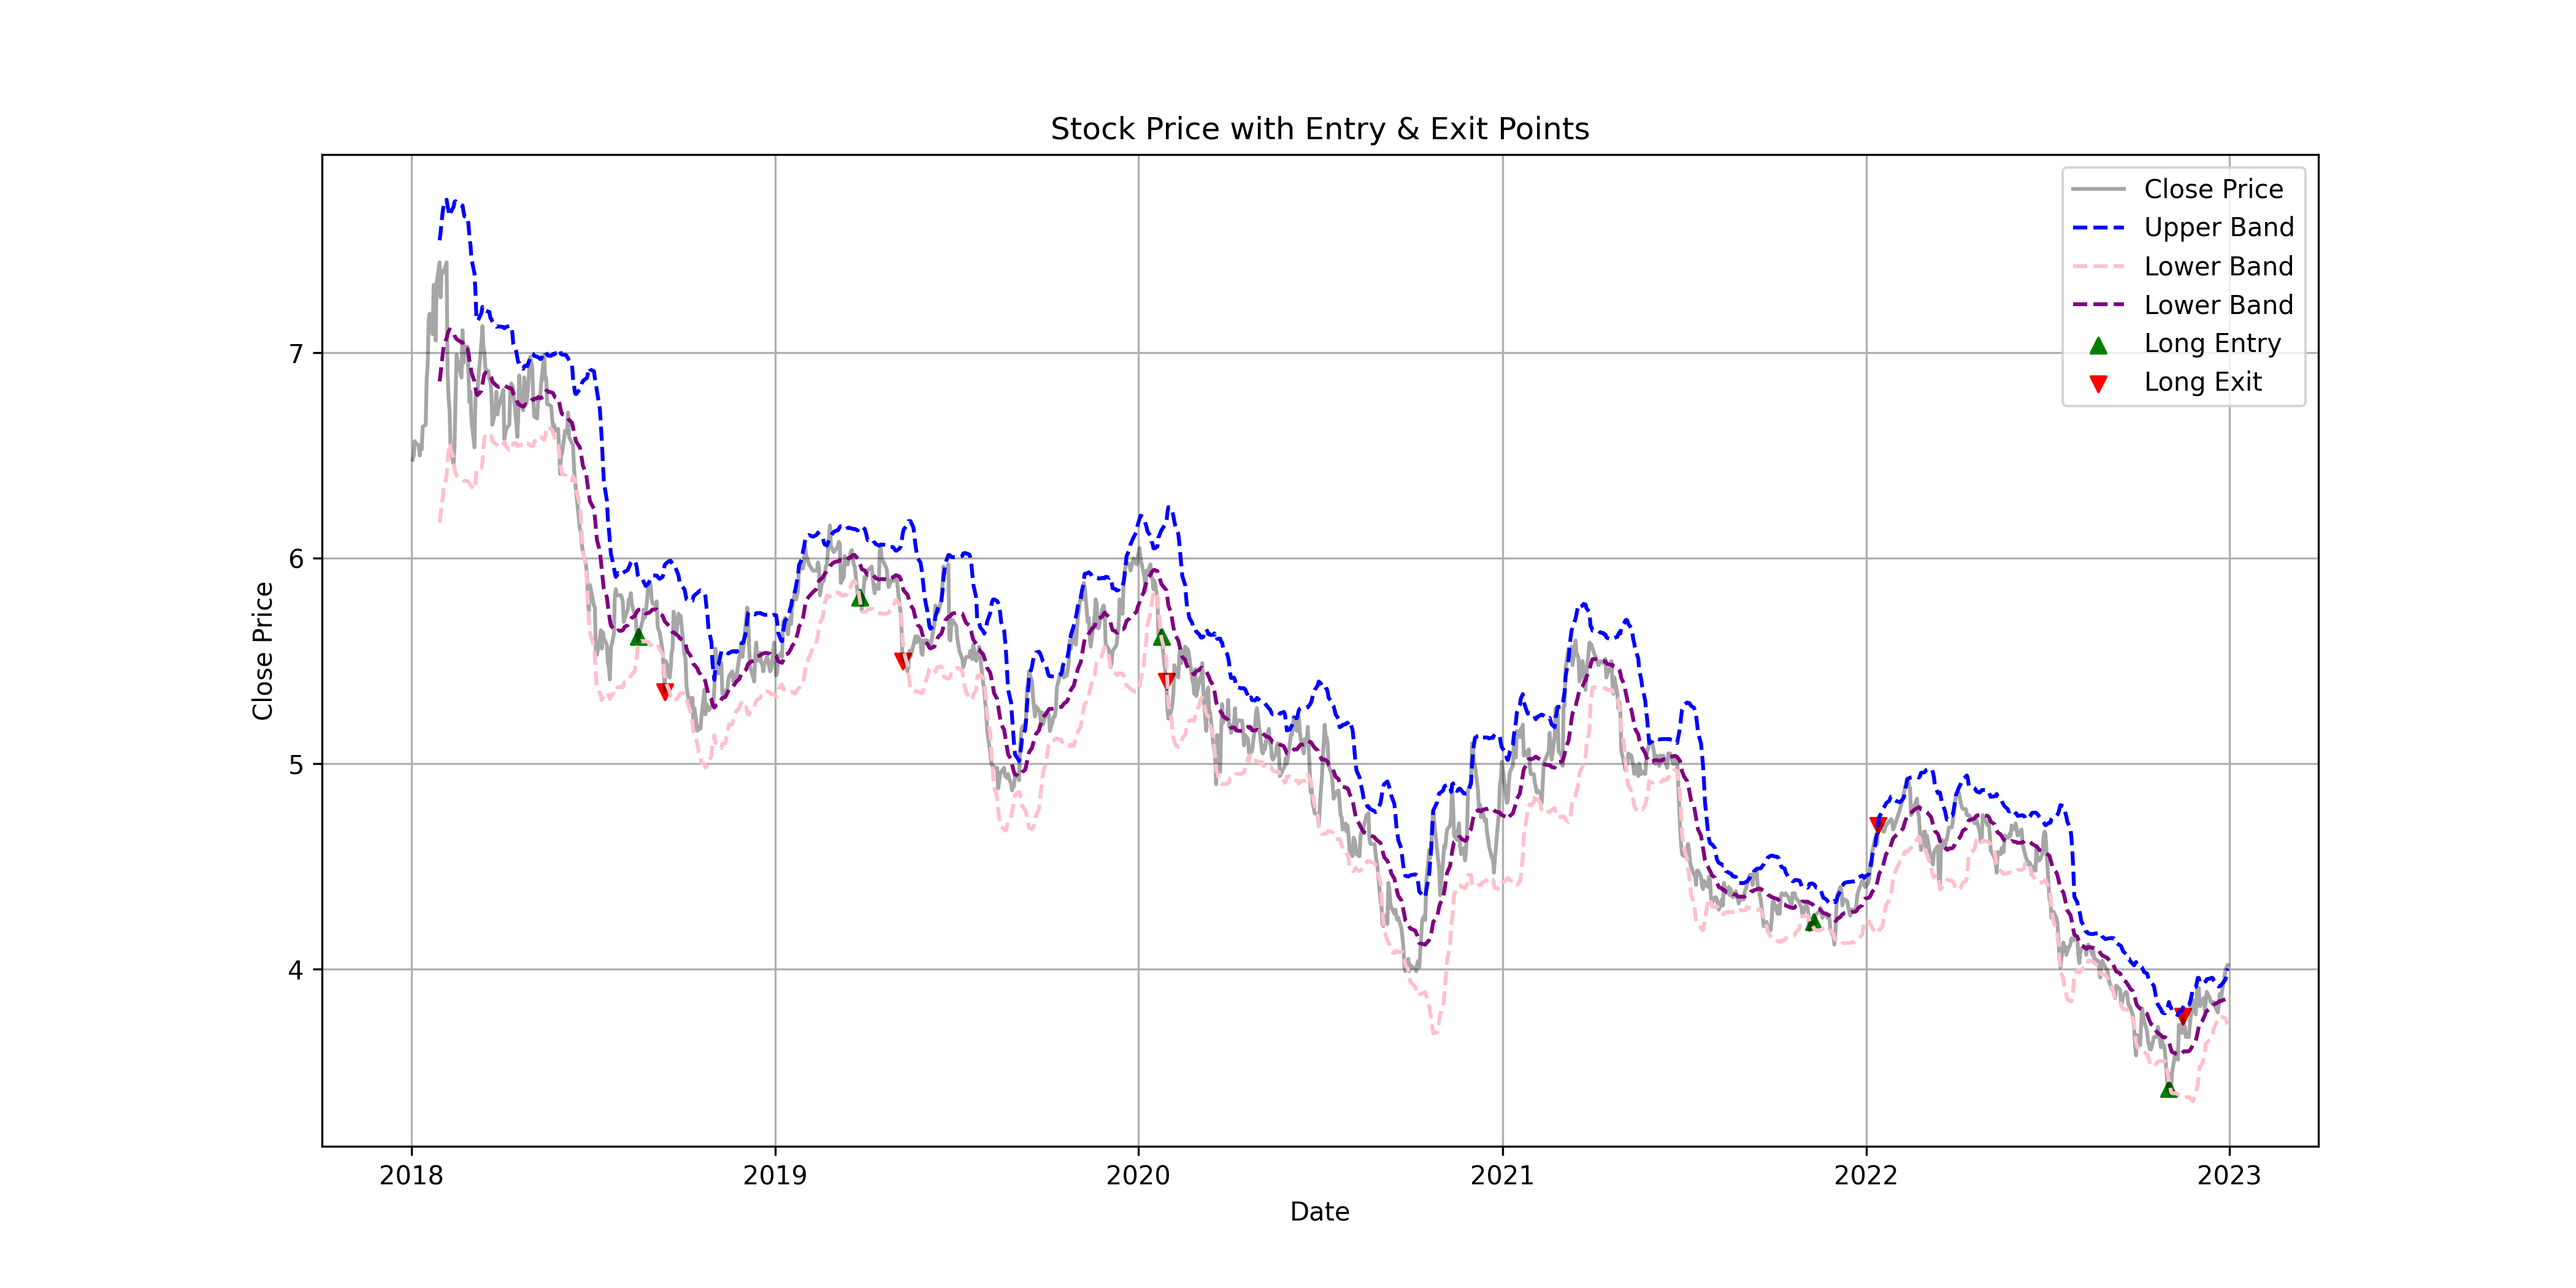

The data file committed next to this chart (first rows):
Date, Open, High, Low, Close, Adj Close, Volume, RSI, Middle Band, Upper Band, Lower Band, touch_upper, touch_lower, Long Entry, Long Exit, Short Entry, Short Exit, Long Profit, Short Profit, Balance
02/01/2018, 6.32, 6.48, 6.32, 6.48, 4.416, 424057742, , , , , FALSE, FALSE, FALSE, FALSE, FALSE, FALSE, 0, 0, 0
03/01/2018, 6.5, 6.54, 6.46, 6.5, 4.43, 411577497, , , , , FALSE, FALSE, FALSE, FALSE, FALSE, FALSE, 0, 0, 0
04/01/2018, 6.51, 6.66, 6.49, 6.57, 4.477, 391732554, , , , , FALSE, FALSE, FALSE, FALSE, FALSE, FALSE, 0, 0, 0
05/01/2018, 6.62, 6.62, 6.5, 6.56, 4.471, 291961164, , , , , FALSE, FALSE, FALSE, FALSE, FALSE, FALSE, 0, 0, 0
08/01/2018, 6.62, 6.62, 6.53, 6.55, 4.464, 256489358, , , , , FALSE, FALSE, FALSE, FALSE, FALSE, FALSE, 0, 0, 0
09/01/2018, 6.59, 6.59, 6.5, 6.5, 4.43, 290694432, , , , , FALSE, FALSE, FALSE, FALSE, FALSE, FALSE, 0, 0, 0
10/01/2018, 6.5, 6.65, 6.45, 6.54, 4.457, 357963226, , , , , FALSE, FALSE, FALSE, FALSE, FALSE, FALSE, 0, 0, 0
11/01/2018, 6.51, 6.58, 6.5, 6.53, 4.45, 262574430, , , , , FALSE, FALSE, FALSE, FALSE, FALSE, FALSE, 0, 0, 0
12/01/2018, 6.62, 6.66, 6.6, 6.64, 4.525, 281483385, , , , , FALSE, FALSE, FALSE, FALSE, FALSE, FALSE, 0, 0, 0
15/01/2018, 6.68, 6.75, 6.61, 6.65, 4.532, 333631062, , , , , FALSE, FALSE, FALSE, FALSE, FALSE, FALSE, 0, 0, 0
16/01/2018, 6.66, 6.88, 6.66, 6.87, 4.682, 480244206, , , , , FALSE, FALSE, FALSE, FALSE, FALSE, FALSE, 0, 0, 0
17/01/2018, 6.84, 6.94, 6.79, 6.94, 4.73, 546076367, , , , , FALSE, FALSE, FALSE, FALSE, FALSE, FALSE, 0, 0, 0
18/01/2018, 6.99, 7.2, 6.98, 7.16, 4.88, 659903664, , , , , FALSE, FALSE, FALSE, FALSE, FALSE, FALSE, 0, 0, 0
19/01/2018, 7.11, 7.19, 7.1, 7.19, 4.9, 463278360, , , , , FALSE, FALSE, FALSE, FALSE, FALSE, FALSE, 0, 0, 0
22/01/2018, 7.15, 7.19, 7.08, 7.09, 4.832, 529634810, 81.44, , , , FALSE, FALSE, FALSE, FALSE, FALSE, FALSE, 0, 0, 0
23/01/2018, 7.08, 7.41, 7.08, 7.33, 4.995, 724912956, 84.87, , , , FALSE, FALSE, FALSE, FALSE, FALSE, FALSE, 0, 0, 0
24/01/2018, 7.3, 7.36, 7.18, 7.28, 4.961, 569211341, 80.34, , , , FALSE, FALSE, FALSE, FALSE, FALSE, FALSE, 0, 0, 0
25/01/2018, 7.3, 7.3, 7.06, 7.06, 4.811, 479442839, 68.12, , , , FALSE, FALSE, FALSE, FALSE, FALSE, FALSE, 0, 0, 0
26/01/2018, 7.14, 7.4, 7.1, 7.34, 5.002, 596820967, 73.94, , , , FALSE, FALSE, FALSE, FALSE, FALSE, FALSE, 0, 0, 0
29/01/2018, 7.44, 7.64, 7.36, 7.44, 5.07, 627514419, 77.65, 6.861, 7.548, 6.174, FALSE, FALSE, FALSE, FALSE, FALSE, FALSE, 0, 0, 0
30/01/2018, 7.35, 7.42, 7.17, 7.27, 4.955, 409724304, 69.95, 6.901, 7.586, 6.215, FALSE, FALSE, FALSE, FALSE, FALSE, FALSE, 0, 0, 0
31/01/2018, 7.18, 7.45, 7.15, 7.4, 5.043, 514512929, 72.31, 6.946, 7.638, 6.253, FALSE, FALSE, FALSE, FALSE, FALSE, FALSE, 0, 0, 0
01/02/2018, 7.5, 7.62, 7.39, 7.39, 5.036, 493218888, 70.27, 6.987, 7.683, 6.29, FALSE, FALSE, FALSE, FALSE, FALSE, FALSE, 0, 0, 0
02/02/2018, 7.32, 7.5, 7.26, 7.39, 5.036, 307304485, 70.11, 7.028, 7.716, 6.34, FALSE, FALSE, FALSE, FALSE, FALSE, FALSE, 0, 0, 0
05/02/2018, 7.12, 7.52, 7.1, 7.44, 5.07, 541312842, 67.07, 7.073, 7.745, 6.4, FALSE, FALSE, FALSE, FALSE, FALSE, FALSE, 0, 0, 0
06/02/2018, 7.14, 7.25, 6.9, 6.9, 4.702, 831898837, 49.07, 7.093, 7.716, 6.469, FALSE, FALSE, FALSE, FALSE, FALSE, FALSE, 0, 0, 0
07/02/2018, 7.16, 7.23, 6.75, 6.78, 4.621, 682012525, 40.69, 7.105, 7.691, 6.518, FALSE, FALSE, FALSE, FALSE, FALSE, FALSE, 0, 0, 0
08/02/2018, 6.93, 6.93, 6.65, 6.72, 4.58, 473450967, 38.65, 7.114, 7.667, 6.561, FALSE, FALSE, FALSE, FALSE, FALSE, FALSE, 0, 0, 0
09/02/2018, 6.52, 6.55, 6.35, 6.53, 4.45, 819428663, 37.04, 7.109, 7.683, 6.534, FALSE, TRUE, FALSE, FALSE, FALSE, FALSE, 0, 0, 0
12/02/2018, 6.6, 6.61, 6.41, 6.46, 4.402, 485637913, 28.14, 7.099, 7.71, 6.488, FALSE, TRUE, FALSE, FALSE, FALSE, FALSE, 0, 0, 0
13/02/2018, 6.58, 6.7, 6.54, 6.55, 4.464, 419557666, 32.02, 7.083, 7.735, 6.431, FALSE, FALSE, FALSE, FALSE, FALSE, FALSE, 0, 0, 0
14/02/2018, 6.62, 6.88, 6.6, 6.78, 4.621, 411154913, 43.14, 7.075, 7.738, 6.412, FALSE, FALSE, FALSE, FALSE, FALSE, FALSE, 0, 0, 0
15/02/2018, 6.89, 7, 6.85, 6.99, 4.764, 302717852, 41.12, 7.067, 7.729, 6.404, FALSE, FALSE, FALSE, FALSE, FALSE, FALSE, 0, 0, 0
20/02/2018, 6.94, 6.99, 6.78, 6.88, 4.689, 249452113, 35.86, 7.051, 7.716, 6.386, FALSE, FALSE, FALSE, FALSE, FALSE, FALSE, 0, 0, 0
21/02/2018, 6.95, 7.14, 6.89, 7.11, 4.845, 281853722, 46.08, 7.052, 7.717, 6.387, FALSE, FALSE, FALSE, FALSE, FALSE, FALSE, 0, 0, 0
22/02/2018, 6.97, 7.03, 6.91, 6.95, 4.736, 401529611, 39.13, 7.033, 7.687, 6.379, FALSE, FALSE, FALSE, FALSE, FALSE, FALSE, 0, 0, 0
23/02/2018, 7.05, 7.08, 6.95, 7.03, 4.791, 268139081, 41.59, 7.021, 7.664, 6.377, FALSE, FALSE, FALSE, FALSE, FALSE, FALSE, 0, 0, 0
26/02/2018, 7.1, 7.15, 6.98, 7.03, 4.791, 313495872, 41.59, 7.019, 7.662, 6.376, FALSE, FALSE, FALSE, FALSE, FALSE, FALSE, 0, 0, 0
27/02/2018, 7.1, 7.12, 6.85, 6.9, 4.702, 412455708, 37.84, 6.997, 7.624, 6.37, FALSE, FALSE, FALSE, FALSE, FALSE, FALSE, 0, 0, 0
28/02/2018, 6.81, 6.84, 6.66, 6.76, 4.607, 356684508, 46.15, 6.963, 7.562, 6.364, FALSE, FALSE, FALSE, FALSE, FALSE, FALSE, 0, 0, 0
01/03/2018, 6.67, 6.83, 6.6, 6.81, 4.641, 321821124, 50.86, 6.94, 7.524, 6.356, FALSE, FALSE, FALSE, FALSE, FALSE, FALSE, 0, 0, 0
02/03/2018, 6.69, 6.74, 6.63, 6.67, 4.546, 278844483, 48.63, 6.904, 7.457, 6.35, FALSE, FALSE, FALSE, FALSE, FALSE, FALSE, 0, 0, 0
05/03/2018, 6.7, 6.72, 6.47, 6.54, 4.457, 341968923, 50.28, 6.861, 7.387, 6.335, FALSE, FALSE, FALSE, FALSE, FALSE, FALSE, 0, 0, 0
06/03/2018, 6.72, 6.8, 6.58, 6.78, 4.621, 379121876, 58.25, 6.831, 7.295, 6.366, FALSE, FALSE, FALSE, FALSE, FALSE, FALSE, 0, 0, 0
07/03/2018, 6.78, 6.93, 6.75, 6.8, 4.634, 390902961, 56.68, 6.799, 7.163, 6.434, FALSE, FALSE, FALSE, FALSE, FALSE, FALSE, 0, 0, 0
08/03/2018, 6.93, 6.93, 6.75, 6.81, 4.641, 244813213, 50.91, 6.794, 7.156, 6.432, FALSE, FALSE, FALSE, FALSE, FALSE, FALSE, 0, 0, 0
09/03/2018, 6.85, 6.89, 6.81, 6.88, 4.689, 190813752, 46.36, 6.799, 7.163, 6.435, FALSE, FALSE, FALSE, FALSE, FALSE, FALSE, 0, 0, 0
12/03/2018, 7, 7.06, 6.93, 7.05, 4.805, 330008168, 55.41, 6.816, 7.194, 6.437, FALSE, FALSE, FALSE, FALSE, FALSE, FALSE, 0, 0, 0
13/03/2018, 7.04, 7.23, 7, 7.13, 4.859, 435297508, 50.7, 6.846, 7.223, 6.468, FALSE, FALSE, FALSE, FALSE, FALSE, FALSE, 0, 0, 0
14/03/2018, 7.05, 7.05, 6.95, 7.03, 4.791, 252573525, 52.94, 6.874, 7.214, 6.534, FALSE, FALSE, FALSE, FALSE, FALSE, FALSE, 0, 0, 0
15/03/2018, 6.93, 7.03, 6.9, 7, 4.771, 195313080, 48.85, 6.897, 7.204, 6.589, FALSE, FALSE, FALSE, FALSE, FALSE, FALSE, 0, 0, 0
16/03/2018, 6.92, 6.96, 6.87, 6.92, 4.716, 318111363, 46.04, 6.904, 7.206, 6.601, FALSE, FALSE, FALSE, FALSE, FALSE, FALSE, 0, 0, 0
19/03/2018, 6.87, 6.95, 6.83, 6.91, 4.709, 151659376, 50.39, 6.9, 7.199, 6.6, FALSE, FALSE, FALSE, FALSE, FALSE, FALSE, 0, 0, 0
20/03/2018, 6.84, 6.9, 6.79, 6.87, 4.682, 188572105, 54.7, 6.899, 7.199, 6.599, FALSE, FALSE, FALSE, FALSE, FALSE, FALSE, 0, 0, 0
21/03/2018, 6.9, 7.02, 6.83, 6.86, 4.675, 241263609, 52.21, 6.887, 7.17, 6.603, FALSE, FALSE, FALSE, FALSE, FALSE, FALSE, 0, 0, 0
22/03/2018, 6.94, 6.99, 6.77, 6.81, 4.641, 240205579, 56.73, 6.88, 7.163, 6.596, FALSE, FALSE, FALSE, FALSE, FALSE, FALSE, 0, 0, 0
23/03/2018, 6.55, 6.66, 6.54, 6.65, 4.532, 417993531, 55.14, 6.861, 7.152, 6.569, FALSE, FALSE, FALSE, FALSE, FALSE, FALSE, 0, 0, 0
26/03/2018, 6.65, 6.72, 6.58, 6.72, 4.58, 269408818, 46.67, 6.845, 7.132, 6.558, FALSE, FALSE, FALSE, FALSE, FALSE, FALSE, 0, 0, 0
27/03/2018, 6.85, 6.87, 6.76, 6.81, 4.641, 247870840, 50.52, 6.841, 7.127, 6.554, FALSE, FALSE, FALSE, FALSE, FALSE, FALSE, 0, 0, 0
28/03/2018, 6.75, 6.87, 6.7, 6.7, 4.566, 302453953, 44.86, 6.838, 7.128, 6.547, FALSE, FALSE, FALSE, FALSE, FALSE, FALSE, 0, 0, 0
... 1,174 more rows
